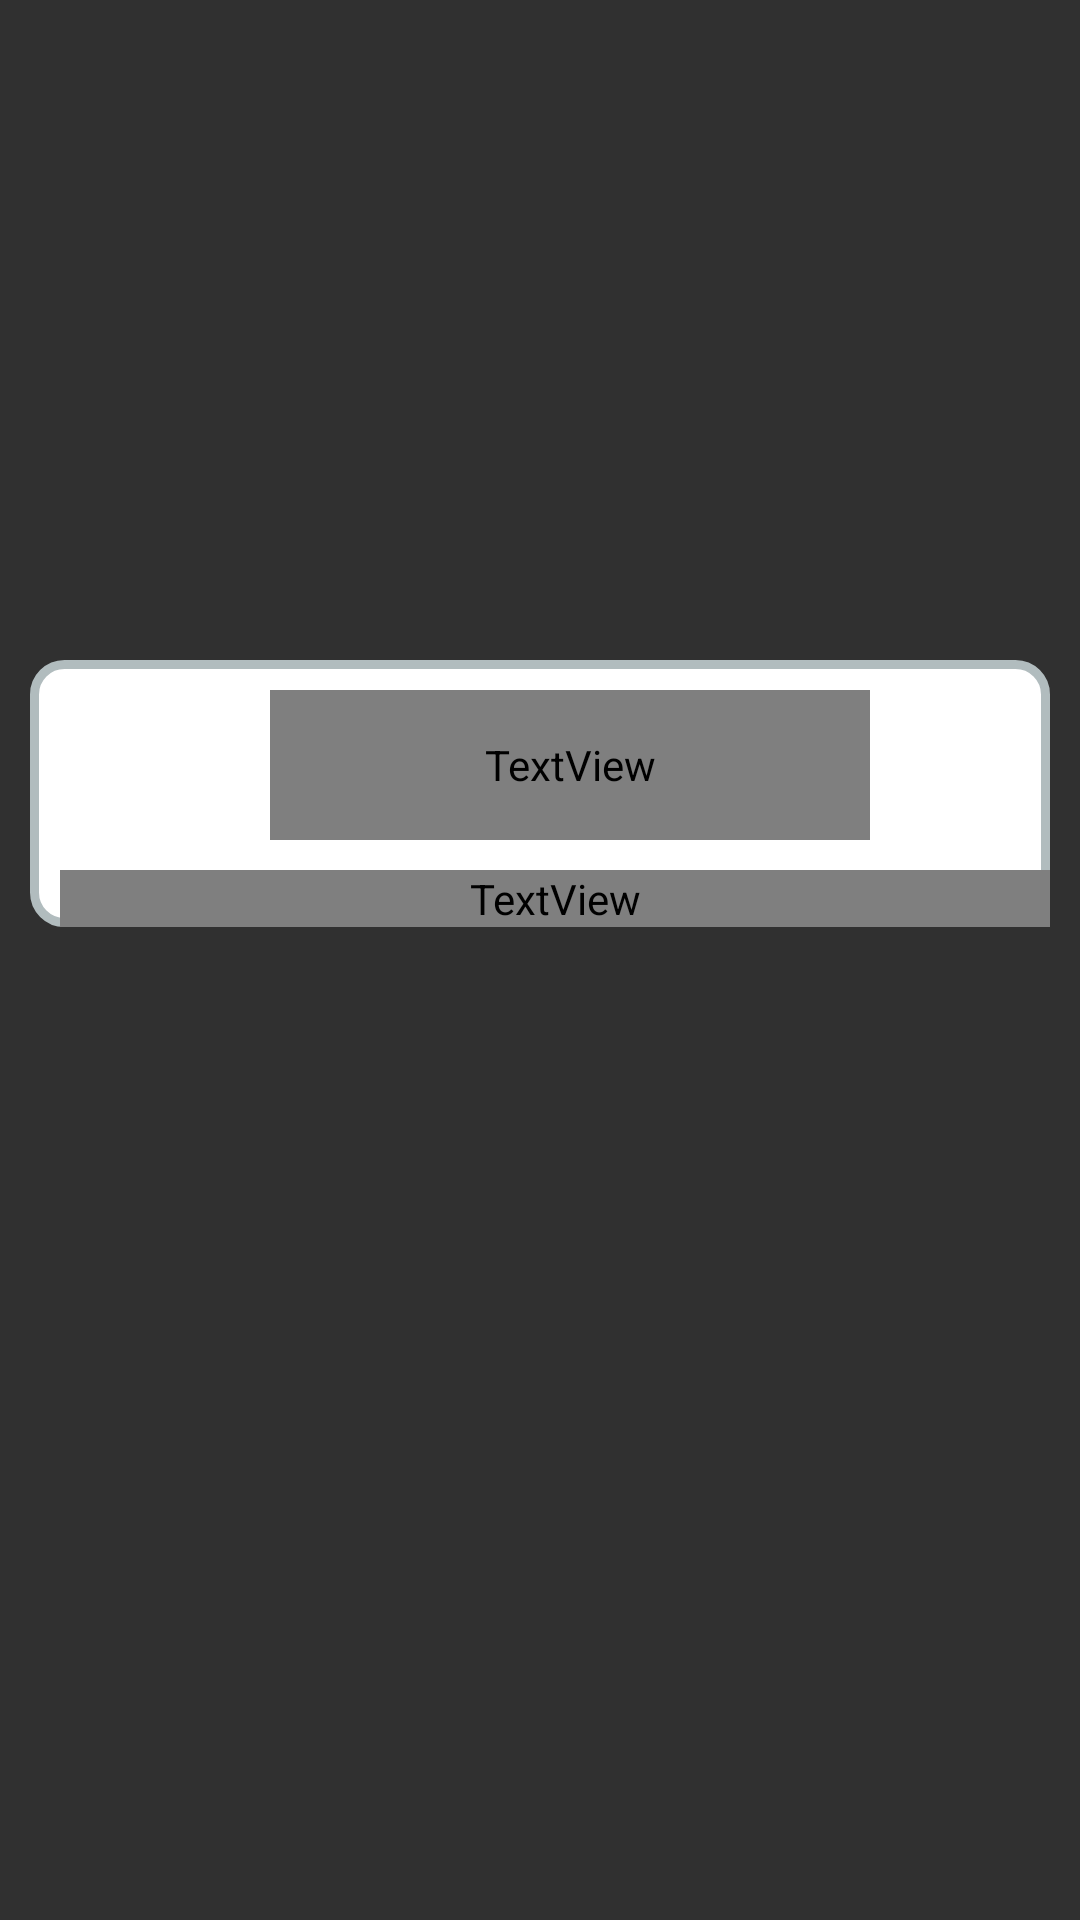

Reconstruct the res/layout file that produces this screen, plus the resources it refers to.
<!-- AndroidManifest.xml: application theme AppTheme -->
<!-- res/layout/activity_step.xml -->
<?xml version="1.0" encoding="utf-8"?>
<RelativeLayout xmlns:android="http://schemas.android.com/apk/res/android"
    xmlns:tools="http://schemas.android.com/tools"
    android:layout_width="match_parent"
    android:layout_height="match_parent">
    <LinearLayout
        android:layout_width="wrap_content"
        android:layout_height="wrap_content"
        android:layout_marginTop="220sp"
        android:layout_marginLeft="10sp"
        android:layout_marginRight="10sp"
        android:background="@drawable/layout_bg_white"
        android:orientation="vertical">

    <LinearLayout
        android:layout_width="wrap_content"
        android:layout_height="wrap_content"

        android:orientation="vertical">

        <LinearLayout
            android:layout_width="wrap_content"
            android:layout_height="wrap_content"

            android:orientation="horizontal">


            <ImageView
                android:id="@+id/up_arrow"
                android:layout_width="50sp"
                android:layout_height="50sp"
                android:layout_weight="1"
                android:background="@drawable/up_arrow"
                tools:layout_editor_absoluteX="194dp"
                tools:layout_editor_absoluteY="239dp" />

            <Space
                android:layout_height="wrap_content"
                android:layout_width="60dp" />

            <TextView
                android:id="@+id/card_header"
                android:layout_width="200sp"
                android:layout_height="50sp"
                android:layout_marginTop="10sp"
                android:fontFamily="@font/open_sans_bold"
                android:text="@string/congrats_string"
                android:textSize="24sp" />

            <Space
                android:layout_height="wrap_content"
                android:layout_width="60dp" />
        </LinearLayout>

        <TextView
            android:id="@+id/card_description"
            android:layout_width="match_parent"
            android:layout_height="wrap_content"
            android:layout_marginTop="10sp"
            android:layout_marginLeft="10sp"
            android:fontFamily="@font/open_sans_bold"
            android:text="@string/congrats_string"
            android:textSize="20sp" />
    </LinearLayout>
    </LinearLayout>

</RelativeLayout>
<!-- resources referenced by this layout -->
<resources>
  <!-- drawable layout_bg_white (drawable) -->
  <?xml version="1.0" encoding="UTF-8"?>
  <shape xmlns:android="http://schemas.android.com/apk/res/android"
      android:layout_width="wrap_content"
      android:layout_height="wrap_content">
      <solid android:color="#FFFFFF"/>
      <stroke android:width="3dp" android:color="#B1BCBE" />
      <corners android:radius="10dp"/>
      <padding android:left="0dp" android:top="0dp" android:right="0dp" android:bottom="0dp" />
  </shape>
  <string name="congrats_string">Congrats, you\'re done!</string>
  <style name="AppTheme" parent="Theme.AppCompat.NoActionBar">
          
          <item name="colorPrimary">@color/colorPrimary</item>
          <item name="colorPrimaryDark">@color/colorPrimaryDark</item>
          <item name="colorAccent">@color/colorAccent</item>
          <item name="android:statusBarColor">#000000</item>
      </style>
  <color name="colorPrimary">#3F51B5</color>
  <color name="colorPrimaryDark">#303F9F</color>
  <color name="colorAccent">#FF4081</color>
</resources>
